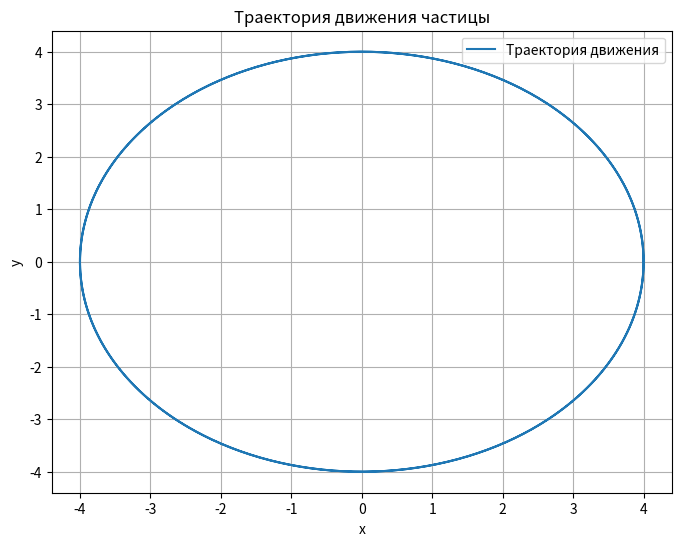

The matplotlib source for this figure:
import numpy as np
import matplotlib.pyplot as plt

# Заданные уравнения
t = np.linspace(0, 1, 1000)
x = 4 * np.cos(4 * np.pi * t)
y = 4 * np.cos(4 * np.pi * t - np.pi / 2)

# Построение графика
plt.figure(figsize=(8, 6))
plt.plot(x, y, label='Траектория движения')
plt.xlabel('x')
plt.ylabel('y')
plt.title('Траектория движения частицы')
plt.grid(True)
plt.legend()
plt.show()
